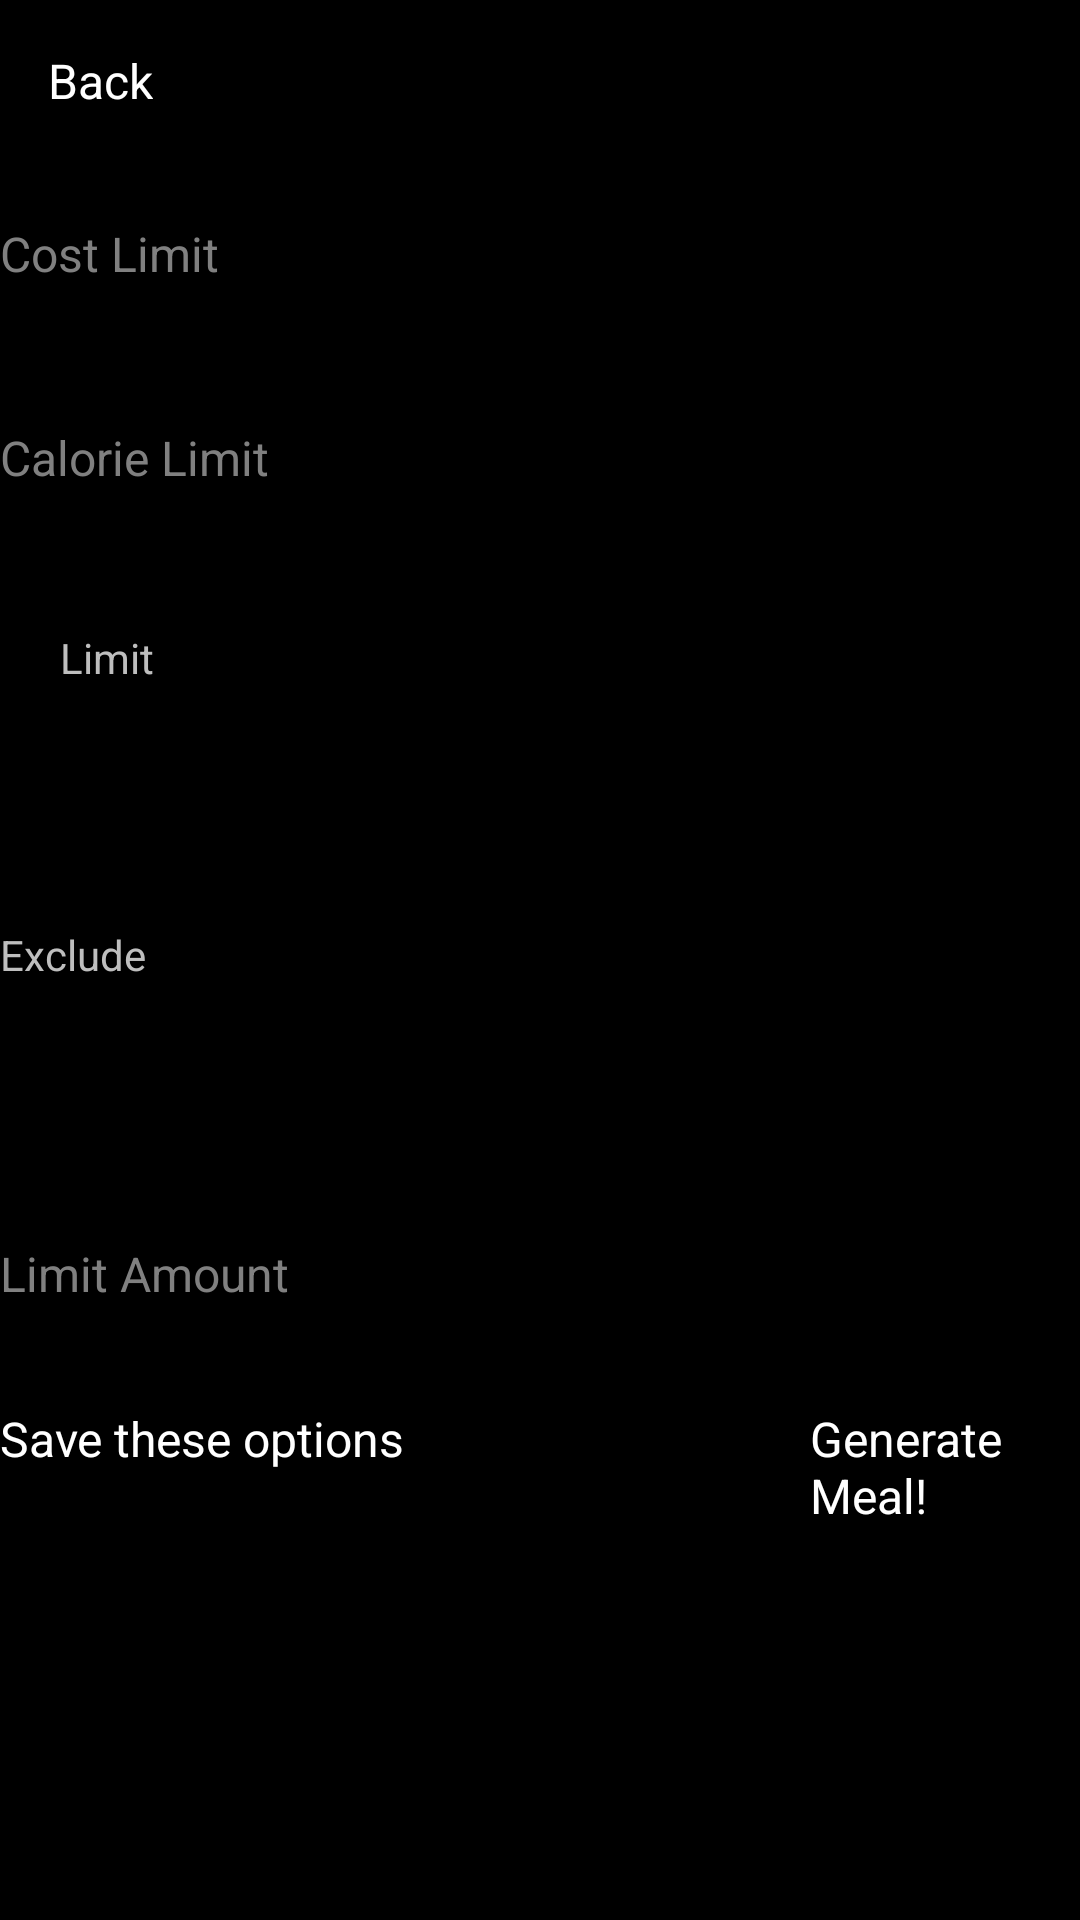

Layout XML and referenced resources for this Android screen:
<!-- AndroidManifest.xml: application theme Theme.AppCompat.DeviceDefault -->
<!-- res/layout/generate_meal_activity.xml -->
<?xml version="1.0" encoding="utf-8"?>
<RelativeLayout xmlns:android="http://schemas.android.com/apk/res/android"
    xmlns:app="http://schemas.android.com/apk/res-auto"
    android:layout_width="match_parent"
    android:layout_height="match_parent">

    
    <Button
        android:id="@+id/buttonBackToMainMenu"
        android:layout_width="wrap_content"
        android:layout_height="wrap_content"
        android:text="Back"
        android:layout_alignParentTop="true"
        android:layout_alignParentStart="true"
        android:layout_margin="16dp"/>

    
    <EditText
        android:id="@+id/editTextCostLimit"
        android:layout_width="match_parent"
        android:layout_height="wrap_content"
        android:layout_below="@id/buttonBackToMainMenu"
        android:layout_marginTop="20dp"
        android:hint="Cost Limit"
        android:minHeight="48dp" />

    
    <EditText
        android:id="@+id/editTextCalorieLimit"
        android:layout_width="match_parent"
        android:layout_height="wrap_content"
        android:layout_below="@id/editTextCostLimit"
        android:layout_marginTop="20dp"
        android:hint="Calorie Limit"
        android:minHeight="48dp" />

    

    <TextView
        android:id="@+id/textViewExclude"
        android:layout_width="wrap_content"
        android:layout_height="wrap_content"
        android:layout_below="@id/editTextCalorieLimit"
        android:layout_marginTop="119dp"
        android:text="Exclude" />

    <TextView
        android:id="@+id/textViewLimit"
        android:layout_width="wrap_content"
        android:layout_height="wrap_content"
        android:layout_below="@id/editTextCalorieLimit"
        android:layout_marginTop="20dp"
        android:layout_marginStart="20dp"
        android:text="Limit" />

    

    <Spinner
        android:id="@+id/spinnerExclude"
        android:layout_width="wrap_content"
        android:layout_height="wrap_content"
        android:layout_below="@id/textViewExclude"
        android:layout_marginTop="38dp"
        android:minHeight="48dp" />


    <Spinner
        android:id="@+id/spinnerLimit"
        android:layout_width="wrap_content"
        android:layout_height="wrap_content"
        android:layout_below="@id/textViewLimit"
        android:layout_marginStart="20dp"
        android:layout_marginTop="4dp"
        android:minHeight="48dp" />

    
    <EditText
        android:id="@+id/editTextLimitAmount"
        android:layout_width="match_parent"
        android:layout_height="wrap_content"
        android:layout_below="@id/spinnerLimit"
        android:layout_marginTop="133dp"
        android:hint="Limit Amount"
        android:minHeight="48dp" />

    
    <Button
        android:id="@+id/buttonSaveOptions"
        android:layout_width="wrap_content"
        android:layout_height="wrap_content"
        android:layout_below="@id/editTextLimitAmount"
        android:layout_marginTop="7dp"
        android:text="Save these options" />

    <Button
        android:id="@+id/buttonGenerateMeal"
        android:layout_width="wrap_content"
        android:layout_height="wrap_content"
        android:layout_below="@id/editTextLimitAmount"
        android:layout_marginLeft="270dp"
        android:layout_marginTop="7dp"
        android:text="Generate Meal!" />

</RelativeLayout>

<!-- resources referenced by this layout -->
<resources>
  <style name="Theme.AppCompat.DeviceDefault" parent="Theme.Base.AppCompat.DeviceDefault">
      <item name="windowActionBar">true</item>
  </style>
  <style name="Theme.Base.AppCompat.DeviceDefault" parent="Theme.Base.AppCompat">
      
      <item name="android:windowNoTitle">true</item>
  </style>
  <style name="Theme.Base.AppCompat" parent="@android:style/Theme">
      
      <item name="android:windowNoTitle">true</item>
      <item name="buttonBarStyle">@android:style/ButtonBar</item>
      <item name="buttonBarButtonStyle">@android:style/Widget.Button</item>
      <item name="selectableItemBackground">?android:attr/listSelector</item>
      <item name="dividerVertical">@drawable/appcompat_divider_dark</item>
      <item name="dividerHorizontal">@drawable/appcompat_divider_dark</item>
      <item name="actionBarDivider">?attr/dividerVertical</item>
      <item name="listPreferredItemHeight">64dp</item>
      <item name="listPreferredItemHeightSmall">48dp</item>
      <item name="listPreferredItemHeightLarge">80dp</item>
      <item name="listPreferredItemPaddingLeft">8dip</item>
      <item name="listPreferredItemPaddingRight">8dip</item>
      <item name="textAppearanceListItem">?android:attr/textAppearanceMedium</item>
      <item name="textAppearanceListItemSmall">?android:attr/textAppearanceMedium</item>
      
      <item name="dropdownListPreferredItemHeight">64dip</item>
      
      
  </style>
</resources>
